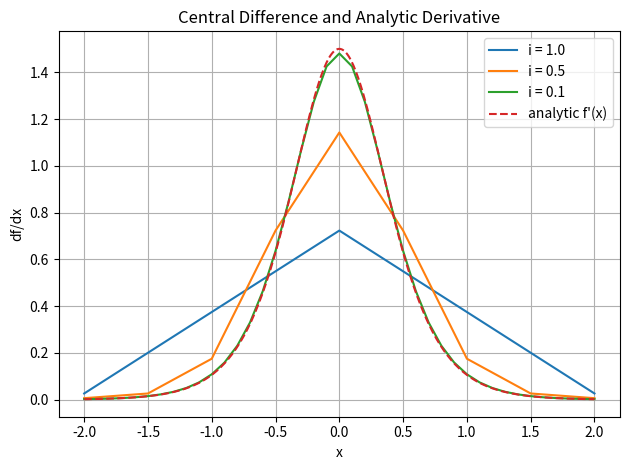

Write the Python code that produced this figure.
import math
import matplotlib.pyplot as plt

def f(x):
    return 2.0 + 0.75 * math.tanh(2.0 * x)

def f_analytic(x):
    c = math.cosh(2.0 * x)
    return 1.5 / c ** 2

a = -2.0
b = 2.0
steps = [1.0, 0.5, 0.1]
curves = []                 # label, x values and dfdx values for each i

for i in steps:
    xvals = []              # x coordinates
    x = a
    while x < b - 1e-12:    # add points from a up to b
        xvals.append(x)
        x = x + i           # step forward
    xvals.append(b)

    fvals = []
    for x in xvals:         # f(x) at each point
        fvals.append(f(x))

    dfdx = [0.0] * len(xvals)
    dfdx[0] = (fvals[1] - fvals[0]) / (xvals[1] - xvals[0])     # forward difference

    for n in range(1, len(xvals) - 1):
        dfdx[n] = (fvals[n + 1] - fvals[n - 1]) / (xvals[n + 1] - xvals[n - 1])     # central difference

    dfdx[-1] = (fvals[-1] - fvals[-2]) / (xvals[-1] - xvals[-2]) # backward difference

    curves.append((f"i = {i}", xvals, dfdx)) 


plt.figure()
for label, x, y in curves:
    plt.plot(x, y, label=label)
xd = []
fd = []
x = a
dx = 0.01
while x <= b + 1e-12:
    xd.append(x)
    fd.append(f_analytic(x))
    x = x + dx

plt.plot(xd, fd, linestyle="--", label="analytic f'(x)")
plt.xlabel("x")
plt.ylabel("df/dx")
plt.title("Central Difference and Analytic Derivative")
plt.grid(True)
plt.legend()
plt.tight_layout()
plt.savefig("central.png", dpi=150)
print("Saved plot as central.png.")